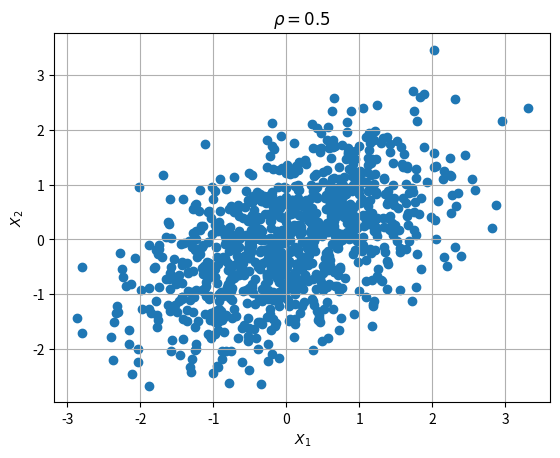
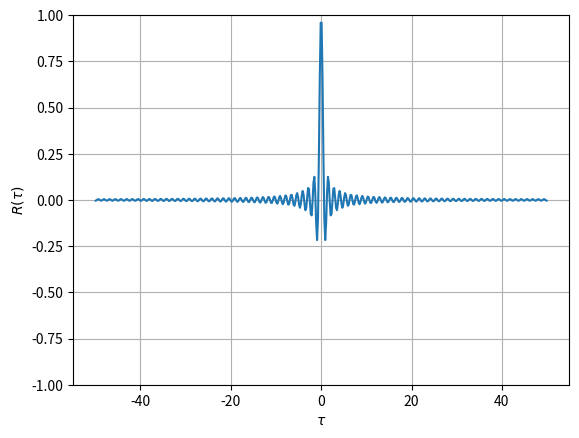
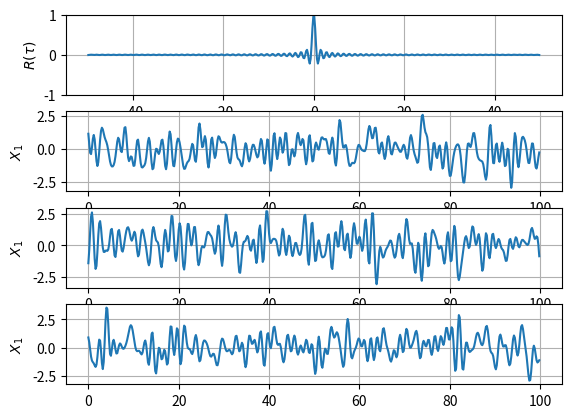

The script that saved these images, in order:
# -*- coding: utf-8 -*-
"""
Created on Sun Aug  8 21:43:54 2021

[redacted]
"""

#%% import necessary modules and packages
import numpy as np
from matplotlib import pyplot as plt

#%% Make scatter plot that illustrates linear correlation
mean = np.array([0, 0]) # Mean values
sigma1 = 1.0 # Standard deviation of X1
sigma2 = 1.0 # Standard deviation of X2
rho12 = 0.5 # correlation coefficient between -1 and 1
Nsim = 1000 # Number of points
cov = np.array([[sigma1**2, sigma1*sigma2*rho12], [sigma1*sigma2*rho12, sigma2**2]]) # Covariance matrix
X = np.random.multivariate_normal(mean,cov,Nsim) # Monte Carlo simulation of correlated Gaussian (normal) variables

# Scatter plot
plt.figure()
plt.show()
plt.scatter(X[:,0],X[:,1])
plt.xlabel('$X_1$')
plt.ylabel('$X_2$')
plt.grid()
plt.title(r'$\rho=' + str(rho12) + '$')

#%% Define auto-correlation function
dt = 0.2
t = np.array([np.arange(0.,100.,dt)]) # Time vector
tau = t-np.max(t)/2
omega_c = 5; # Cut-off frequency
sigma = 1.
R = sigma**2/(omega_c*tau)*np.sin(omega_c*tau); # Auto-correlation function
plt.figure()
plt.show()
plt.plot(tau[0,:],R[0,:])
plt.ylim(-sigma,sigma)
plt.grid()
plt.ylabel(r'$R(\tau)$')
plt.xlabel(r'$\tau$')
#%% Use auto-correlation function to generate stochastic time series
tau_mat = np.abs(t-t.T) # Matrix of all possible time lags
tau_mat[tau_mat==0] = np.finfo(float).eps # Avoid the singularity when \tau = 0
mean = np.zeros((t.shape[1])) 
cov = sigma**2/(omega_c*tau_mat)*np.sin(omega_c*tau_mat); # Auto-correlation function
X = np.random.multivariate_normal(mean,cov,3)

fig, axs = plt.subplots(4,1)
axs[0].plot(tau[0,:], R[0,:])
axs[0].set_ylabel(r'$R(\tau)$')
axs[0].set_ylim(-sigma,sigma)
axs[0].grid(True)

axs[1].plot(t[0,:], X[0,:])
axs[1].set_ylabel(r'$X_1$')
axs[1].grid(True)

axs[2].plot(t[0,:], X[1,:])
axs[2].set_ylabel(r'$X_1$')
axs[2].grid(True)

axs[3].plot(t[0,:], X[2,:])
axs[3].set_ylabel(r'$X_1$')
axs[3].grid(True)

